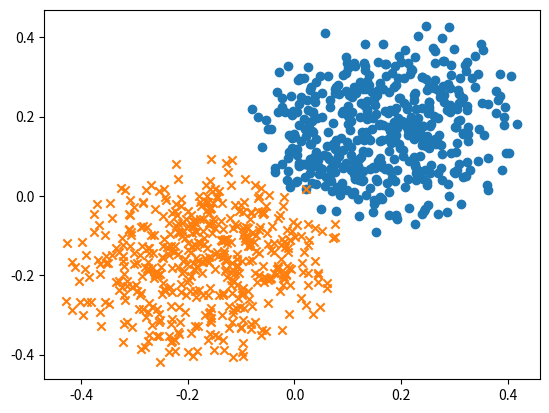
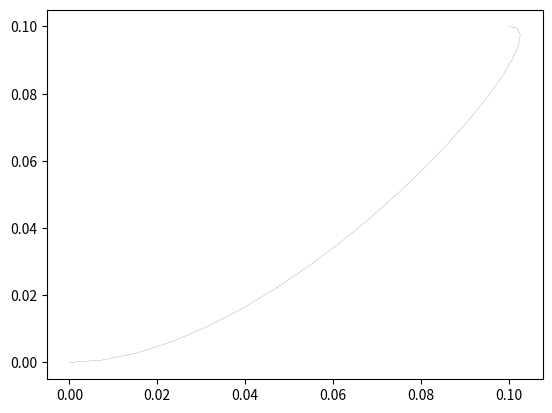

Write Python code to recreate these figures, in order.
import numpy as np
import random
import matplotlib as mpl
import matplotlib.pyplot as plt
import time


def bisection_newton(f, df, left, right, eps=0.05, itr_max=20):
    x_est = (left + right) * 0.5
    for itr in range(1, itr_max):
        f_df = f(x_est) / df(x_est)
        if (right - (x_est - f_df)) * ((x_est - f_df) - left) < 0.0 or abs(f_df) < (right - left) / 4.0:
            if f(x_est) > 0:
                right = x_est
            else:
                left = x_est
            f_df = x_est - (right + left) * 0.5
        x_est -= f_df
        if abs(f_df) < eps:
            break
    return x_est


def cost_optimal_in(x0, v0, x1, v1):
    # print("x0", x0, "v0", v0, "x1", x1, "v1", v1)
    x01 = x1 - x0
    v01 = v1 - v0
    # print("x01", x01, "v01", v01)
    p = -4 * (np.sum(v0 * v0) + np.sum(v1 * v1) + np.sum(v0 * v1))
    q = 24 * np.sum((v0 + v1) * x01)
    r = -36 * np.sum(x01 * x01)

    # print("p", p, "q", q, "r", r)
    def cost(t):
        return t + np.sum(v01 * (4.0 * v01 / t - 6 * (-v0 * t + x01) / t ** 2)) + np.sum(
            (-6 * v01 / np.power(t, 2) + 12 * (x01 - v0 * t) / np.power(t, 3)) * (-v0 * t + x01))

    def d_cost(t):
        return np.power(t, 4) + p * t * t + q * t + r  # df(t)/dt

    def dd_cost(t):
        return 4.0 * t * t * t + 2 * p * t + q  # ddf(t)/dt^2

    t_min = 0.0
    t_max = 10.0
    t_star = bisection_newton(d_cost, dd_cost, t_min, t_max)
    # print("t_star", t_star)
    return cost(t_star), t_star


def cost_optimal(s0, s1):
    a = s0[0:2]
    b = s0[2:4]
    c = s1[0:2]
    d = s1[2:4]
    return cost_optimal_in(a, b, c, d)


def forward_reachable_box(x0, v0, r):
    tau_x_plus = (2. / 3) * (-np.power(v0, 2) + r + v0 * np.sqrt(np.power(v0, 2) + r))
    tau_x_minus = (2. / 3) * (-np.power(v0, 2) + r - v0 * np.sqrt(np.power(v0, 2) + r))

    xmax = v0 * tau_x_plus + x0 + np.sqrt((1. / 3) * np.power(tau_x_plus, 2) * (-tau_x_plus + r))
    xmin = v0 * tau_x_minus + x0 - np.sqrt((1. / 3) * np.power(tau_x_minus, 2) * (-tau_x_minus + r))

    tau_v_plus = 0.5 * r
    vmax = v0 + np.sqrt(np.dot(tau_v_plus, (-tau_v_plus + r)))
    vmin = v0 - np.sqrt(np.dot(tau_v_plus, (-tau_v_plus + r)))
    return xmin, xmax, vmin, vmax


def backward_reachable_box(x0, v0, r):
    tau_x_plus = (2. / 3) * (np.power(v0, 2) - r + v0 * np.sqrt(np.power(v0, 2) + r))
    tau_x_minus = (2. / 3) * (np.power(v0, 2) - r - v0 * np.sqrt(np.power(v0, 2) + r))
    xmax = v0 * tau_x_plus + x0 + np.sqrt((1. / 3) * np.power(tau_x_plus, 2) * (tau_x_plus + r))
    xmin = v0 * tau_x_minus + x0 - np.sqrt((1. / 3) * np.power(tau_x_minus, 2) * (tau_x_minus + r))

    tau_v_plus = 0.5 * r
    vmax = v0 + np.sqrt(np.dot(tau_v_plus, (tau_v_plus + r)))
    vmin = v0 - np.sqrt(np.dot(tau_v_plus, (tau_v_plus + r)))
    return xmin, xmax, vmin, vmax


def filter_reachable(Sset, idxset, s_c, r, ForR):
    # s_set_filtered = []
    x_c = s_c[0:2]
    v_c = s_c[2:4]
    # print('x_c', x_c, 'v_c', v_c)
    xmin, xmax, vmin, vmax = forward_reachable_box(x_c, v_c, r) if ForR == "F" else backward_reachable_box(x_c, v_c, r)

    # print('xmin', xmin, 'xmax', xmax, 'vmin', vmin, 'vmax', vmax)

    def isinside(s):
        if xmin[0] < s[0] < xmax[0] and xmin[1] < s[1] < xmax[1] and vmin[0] < s[2] < vmax[0] and vmin[1] < s[3] < vmax[
            1]:
            return True
        else:
            return False

    idx_filter = []
    dist_filter = []
    time_filter = []
    for idx in idxset:
        s = Sset[idx]
        if isinside(s):
            cost, tau = cost_optimal(s, s_c) if ForR == "B" else cost_optimal(s_c, s)
            # print("cost", cost, "tau", tau)
            if cost < r:
                idx_filter.append(idx)
                dist_filter.append(cost)
                time_filter.append(tau)
    return idx_filter, dist_filter, time_filter


def gen_trajectory(s0, s1, tau, N_split=10):
    if tau == 0:
        return np.array([])
    x0 = s0[0:2]
    v0 = s0[2:4]
    x1 = s1[0:2]
    v1 = s1[2:4]
    # print("x0", x0, "v0", v0, "x1", x1, "v1", v1)
    x01 = x1 - x0
    v01 = v1 - v0
    # print("x01", x01, "v01", v01)
    d = np.concatenate(
        (-6 * v01 / tau ** 2 + 12 * (-tau * v0 + x01) / tau ** 3, 4 * v01 / tau - 6 * (-tau * v0 + x01) / tau ** 2))

    # print("d", d)
    def f(t):
        s = t - tau
        eye = np.identity(2)
        M_left = np.concatenate((np.concatenate((eye, eye * s), axis=1), np.concatenate((eye * 0, eye), axis=1)),
                                axis=0)
        # print("M_left",M_left)
        M_right = np.concatenate((np.concatenate((eye * (-s ** 3) * (1.0 / 6.0), eye * s ** 2 * 0.5), axis=1),
                                  np.concatenate((eye * (-s ** 2 * 0.5), eye * s), axis=1)), axis=0)
        # print("M_right", M_right)
        # print(d.shape)
        # print("res", [np.dot(M_left, s1)])
        return np.dot(M_left, s1.T) + np.dot(M_right, d.T)

    waypoints = []
    for n in range(1, N_split + 2):
        t = (n - 1) * tau / N_split
        waypoints.append(f(t))

    return np.array(waypoints)


def show_trajectory(s0, s1, tau, N_split=20, ax=None, c='gray', linewidth_=0.2):
    if tau == 0:
        return

    waypoints = gen_trajectory(s0, s1, tau, N_split)
    M = np.zeros((N_split + 1, 4))
    for i in range(0, N_split + 1):
        # print(waypoints[i])
        M[i, :] = waypoints[i]
    ax.plot(M[:, 0], M[:, 1], c=c, linewidth=linewidth_)
    # plt.show()


def test():
    N = 10 ** 5
    s_set = np.empty([N, 4])
    for i in range(0, N):
        s_set[i, :] = [random.random() - 0.5, random.random() - 0.5, 3 * random.random() - 0.5,
                       3 * random.random() - 0.5]

    s_c = np.array([0, 0, 0.2, 0.2])
    idxset = [x for x in range(0, N)]

    idx_for, trash, _ = filter_reachable(s_set, idxset, s_c, 1.2, "F")
    idx_back, trash, _ = filter_reachable(s_set, idxset, s_c, 1.2, "B")
    s_for = []
    for idx in idx_for:
        s_for.append(s_set[idx])
    s_back = []
    for idx in idx_back:
        s_back.append(s_set[idx])

    setA = np.zeros((2, len(idx_for)))
    setB = np.zeros((2, len(idx_back)))
    for i in range(0, len(idx_for)):
        setA[:, i] = s_for[i][0:2]

    for i in range(0, len(idx_back)):
        setB[:, i] = s_back[i][0:2]

    fig, ax = plt.subplots()  # Create a figure and an axes.
    ax.scatter(setA[0], setA[1])
    ax.scatter(setB[0], setB[1], marker='x')
    plt.show()
    return setA


def test_connection():
    """
    s0 = Vec4f(0.17, 0.08, 0.19, -0.06)
    s1 = Vec4f(0.22, 0.03, 0.139, -0.2719)
    """
    s0 = np.array([0.0, 0.0, 0.3, 0.0])
    s1 = np.array([0.1, 0.1, -0.1, -0.01])
    fig, ax = plt.subplots()  # Create a figure and an axes.
    show_trajectory(s0, s1, 0.5, ax=ax)
    plt.show()


if __name__ == "__main__":
    start = time.time()
    test()
    test_connection()
    end = time.time()
    print(end - start)
